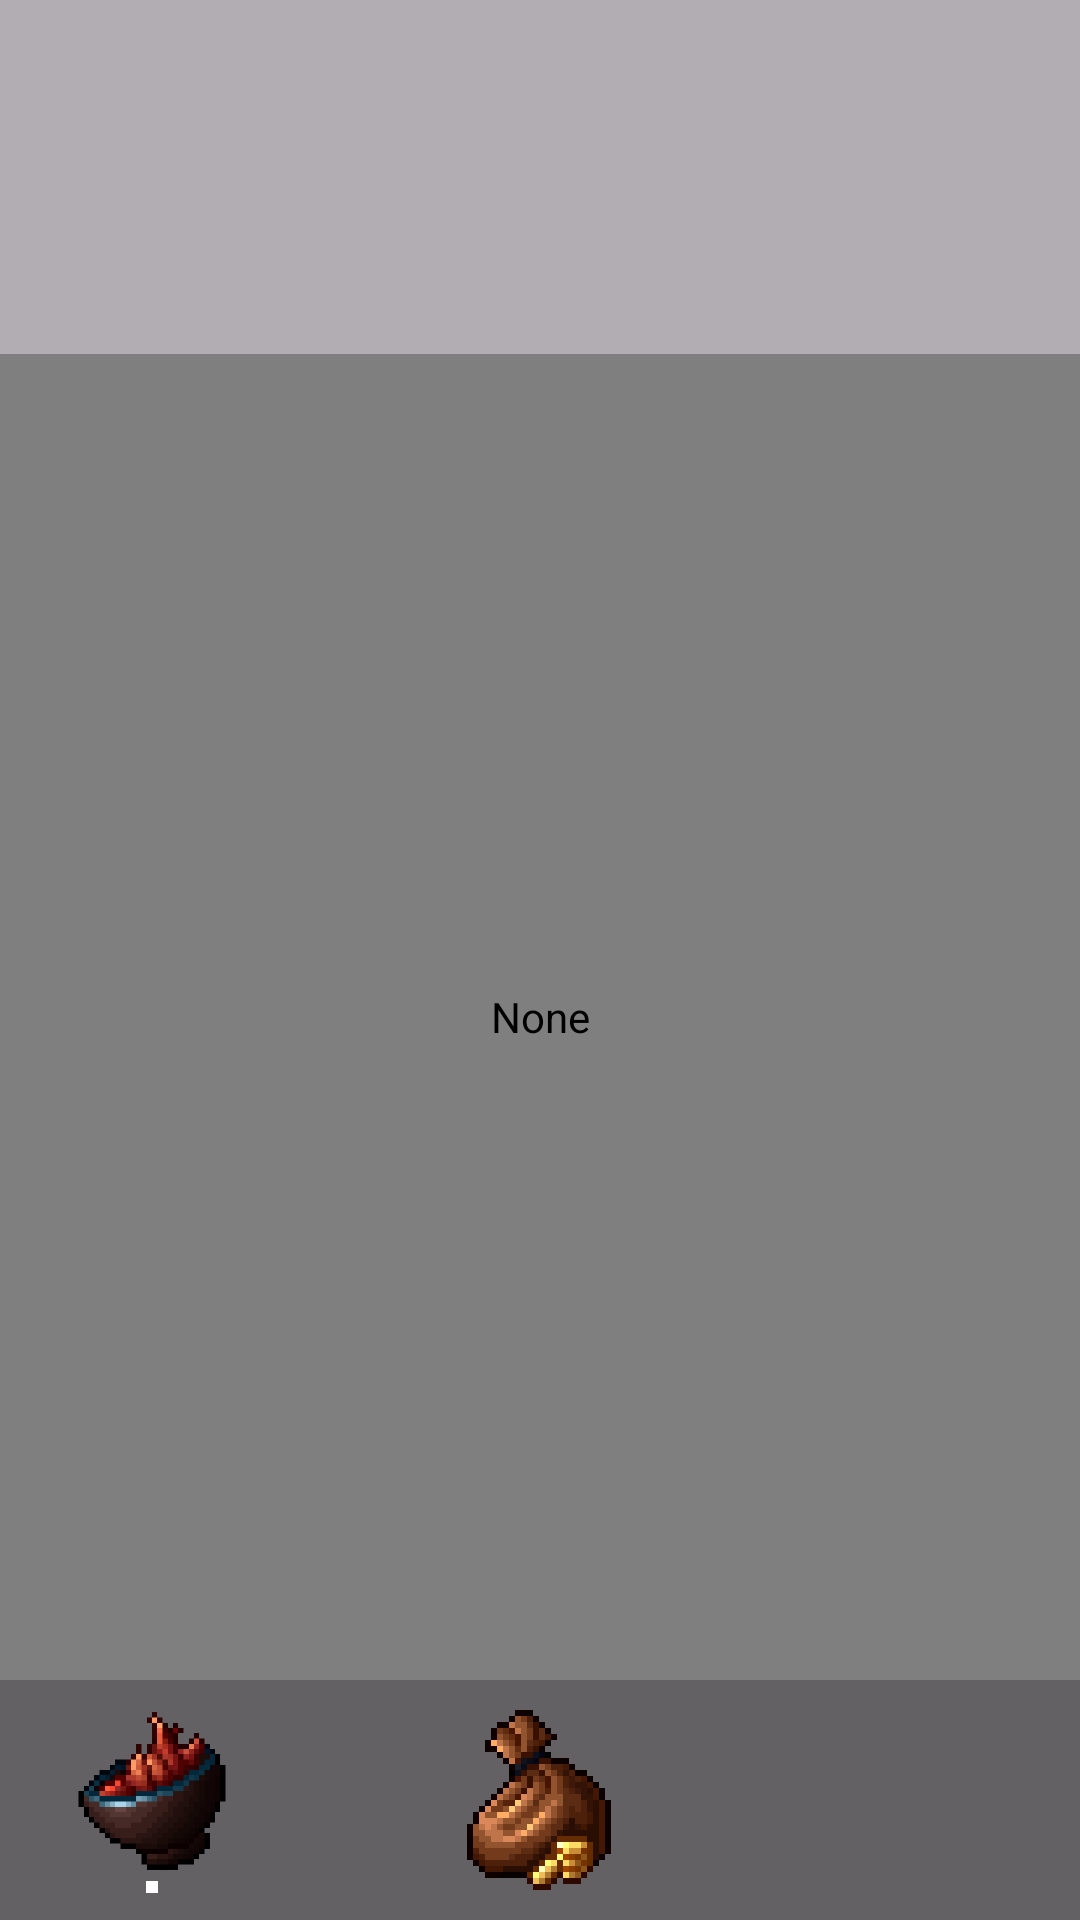

Here is an Android app screen rendered from its layout file. Give the layout XML and the strings, colors and styles it references.
<!-- AndroidManifest.xml: application theme Theme.TheElixirist -->
<!-- res/layout/activity_main.xml -->
<?xml version="1.0" encoding="utf-8"?>
<RelativeLayout xmlns:android="http://schemas.android.com/apk/res/android"
    xmlns:app="http://schemas.android.com/apk/res-auto"
    android:layout_width="match_parent"
    android:layout_height="match_parent"
    android:background="@drawable/bg_main"
    android:fitsSystemWindows="true"
    android:orientation="vertical">

    <LinearLayout
        android:id="@+id/main_container_top"
        android:layout_width="match_parent"
        android:layout_height="wrap_content"
        android:layout_alignParentTop="true"
        android:background="#4D000000"
        android:gravity="center"
        android:orientation="vertical"
        android:paddingLeft="8dp"
        android:paddingTop="32dp"
        android:paddingRight="8dp"
        android:paddingBottom="32dp">

        <TextView
            android:id="@+id/main_tv_elixirs_count"
            android:layout_width="match_parent"
            android:layout_height="wrap_content"
            android:gravity="center"
            android:textColor="#FFFFFF"
            android:textSize="24sp" />

        <TextView
            android:id="@+id/main_tv_elixirs_per_second"
            android:layout_width="match_parent"
            android:layout_height="wrap_content"
            android:gravity="center"
            android:textColor="#BFFFFFFF"
            android:textSize="16sp" />
    </LinearLayout>

    <com.theelixirist.f112813.ui.views.PixelPerfectImageButton
        android:id="@+id/main_ppib_elixir_sprite"
        android:layout_width="match_parent"
        android:layout_height="wrap_content"
        android:layout_above="@id/main_container_bottom"
        android:layout_below="@id/main_container_top"
        android:layout_centerInParent="true"
        android:background="#00FFFFFF"
        android:contentDescription="@string/cont_desc_none"
        android:scaleType="fitCenter"
        app:srcCompat="@drawable/spr_elixir" />

    <LinearLayout
        android:id="@+id/main_container_bottom"
        android:layout_width="match_parent"
        android:layout_height="wrap_content"
        android:layout_alignParentBottom="true"
        android:background="#9A000000"
        android:orientation="horizontal"
        android:padding="8dp">

        <LinearLayout
            android:layout_width="@dimen/btn_icon_width"
            android:layout_height="@dimen/btn_icon_height"
            android:layout_weight="1"
            android:gravity="center"
            android:orientation="vertical">

            <ImageButton
                android:id="@+id/main_ib_main"
                android:layout_width="@dimen/btn_icon_selected_width"
                android:layout_height="@dimen/btn_icon_selected_height"
                android:background="#00FFFFFF"
                android:contentDescription="@string/cont_desc_none"
                android:scaleType="fitCenter"
                app:srcCompat="@drawable/btn_main" />

            <View
                android:layout_width="4dp"
                android:layout_height="4dp"
                android:layout_marginTop="2dp"
                android:background="#FFFFFF" />
        </LinearLayout>

        <View
            android:layout_width="1dp"
            android:layout_height="match_parent"
            android:layout_weight="2"
            android:background="?android:attr/listDivider"
            android:backgroundTint="#00FFFFFF" />

        <ImageButton
            android:id="@+id/main_ib_market"
            android:layout_width="@dimen/btn_icon_width"
            android:layout_height="@dimen/btn_icon_height"
            android:layout_weight="1"
            android:background="#00FFFFFF"
            android:contentDescription="@string/cont_desc_none"
            android:scaleType="fitCenter"
            app:srcCompat="@drawable/btn_market" />

        <View
            android:layout_width="1dp"
            android:layout_height="match_parent"
            android:layout_weight="2"
            android:background="?android:attr/listDivider"
            android:backgroundTint="#00FFFFFF" />

        <ImageButton
            android:id="@+id/main_ib_chronicle"
            android:layout_width="@dimen/btn_icon_width"
            android:layout_height="@dimen/btn_icon_height"
            android:layout_weight="1"
            android:background="#00FFFFFF"
            android:contentDescription="@string/cont_desc_none"
            android:scaleType="fitCenter"
            app:srcCompat="@drawable/btn_chronicle" />
    </LinearLayout>
</RelativeLayout>
<!-- resources referenced by this layout -->
<resources>
  <dimen name="btn_icon_height">64dp</dimen>
  <dimen name="btn_icon_selected_height">56dp</dimen>
  <dimen name="btn_icon_selected_width">56dp</dimen>
  <dimen name="btn_icon_width">64dp</dimen>
  <!-- drawable btn_main: png bitmap (drawable, 2794 bytes) -->
  <!-- drawable btn_market: png bitmap (drawable, 2731 bytes) -->
  <string name="cont_desc_none">None</string>
  
      // Main
  <style name="Theme.TheElixirist" parent="Base.Theme.TheElixirist" />
  <style name="Base.Theme.TheElixirist" parent="Theme.Material3.DayNight.NoActionBar">
          
          
      </style>
</resources>
